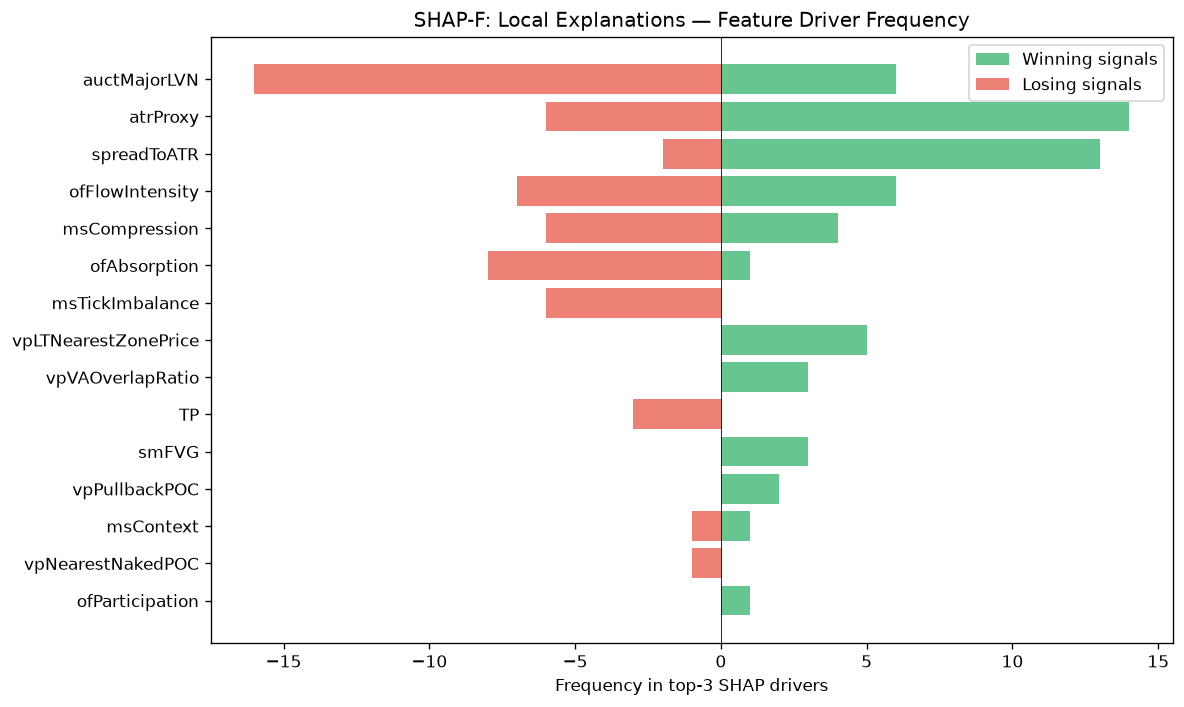

The data file committed next to this chart (first rows):
feature, win_top3_freq, lose_top3_freq, total_top3_freq, win_bias
auctMajorLVN, 6, 16, 22, 0.2727
atrProxy, 14, 6, 20, 0.7
spreadToATR, 13, 2, 15, 0.8667
ofFlowIntensity, 6, 7, 13, 0.4615
msCompression, 4, 6, 10, 0.4
ofAbsorption, 1, 8, 9, 0.1111
msTickImbalance, 0, 6, 6, 0.0
vpLTNearestZonePrice, 5, 0, 5, 1
vpVAOverlapRatio, 3, 0, 3, 1
TP, 0, 3, 3, 0.0
smFVG, 3, 0, 3, 1
vpPullbackPOC, 2, 0, 2, 1
msContext, 1, 1, 2, 0.5
vpNearestNakedPOC, 0, 1, 1, 0.0
ofParticipation, 1, 0, 1, 1
entryVpDistLVN, 1, 0, 1, 1
auctExpMoveATR, 0, 1, 1, 0.0
session, 0, 1, 1, 0.0
liqPremDisc, 0, 1, 1, 0.0
ofDeltaProxy, 0, 1, 1, 0.0
